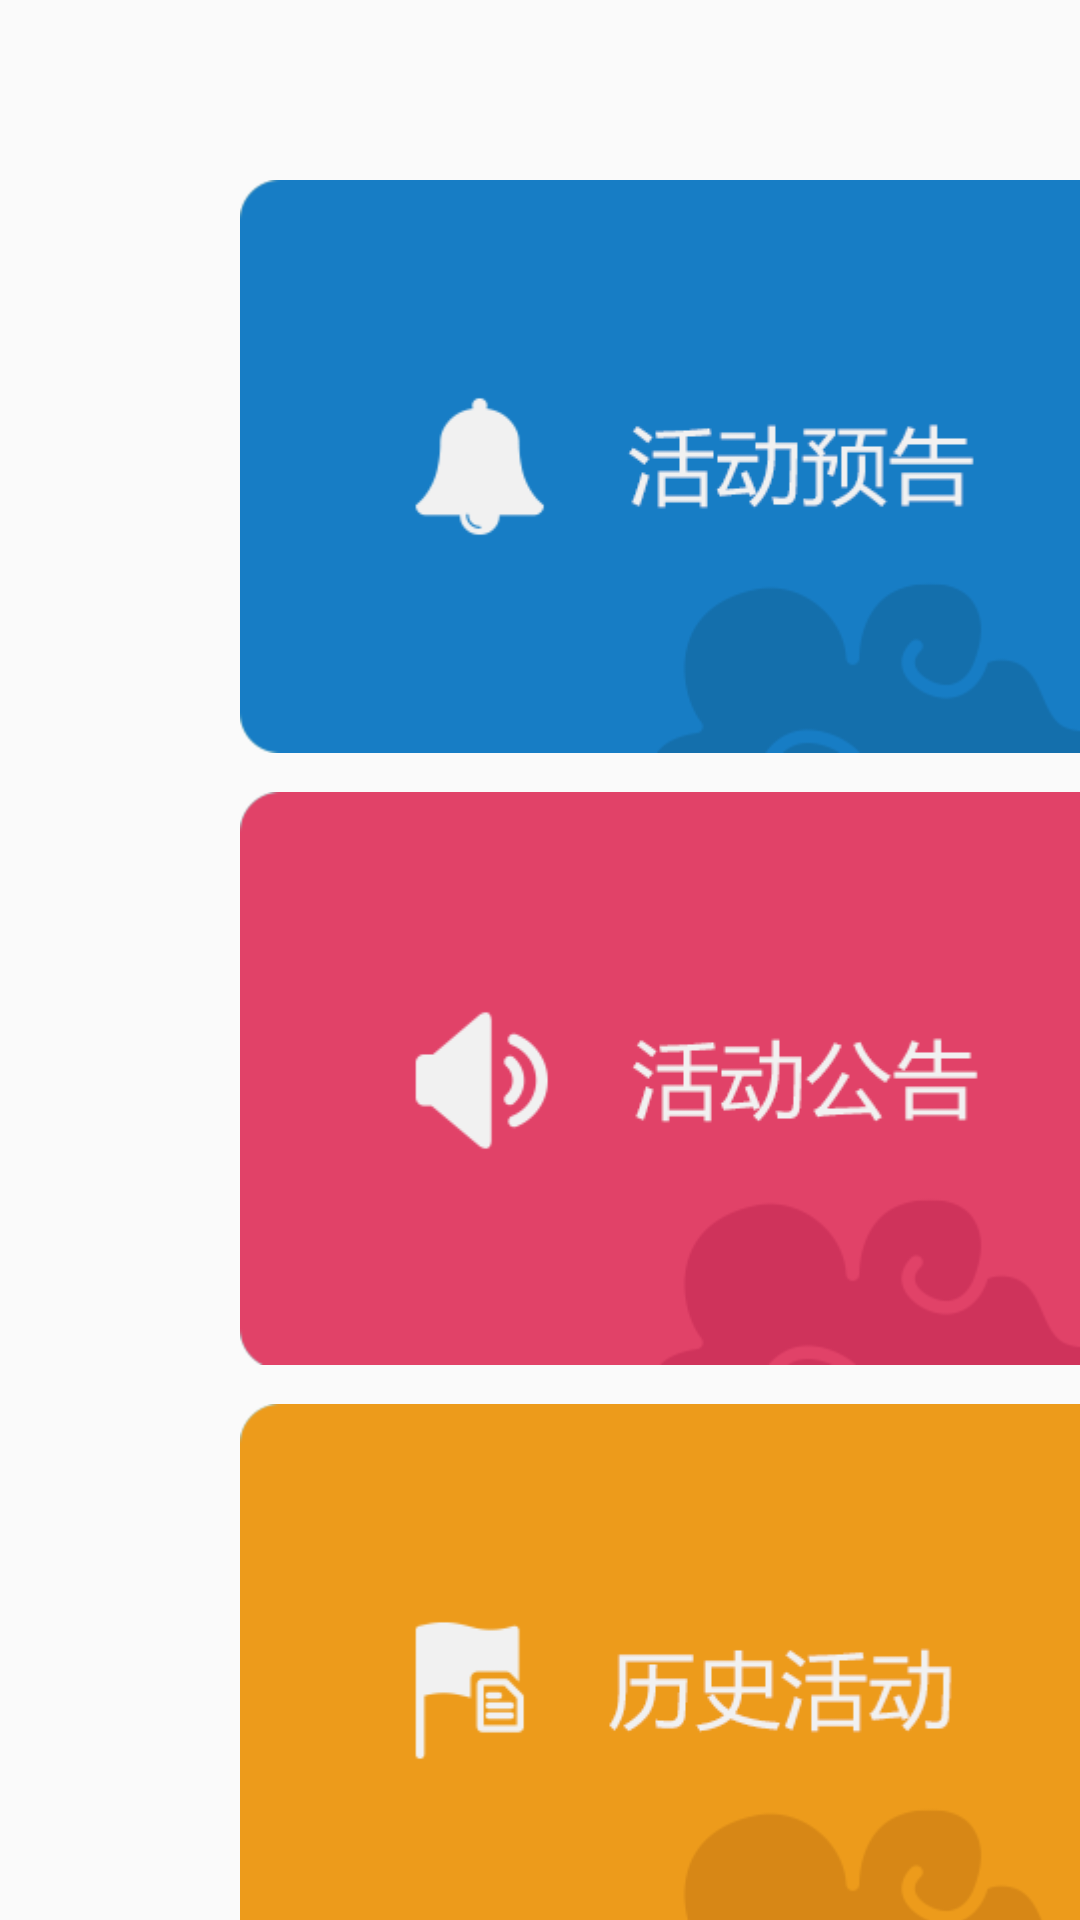

This screen was rendered from an Android layout file. Write that file and the resources it references.
<!-- AndroidManifest.xml: application theme Theme.AppCompat.Light.NoActionBar -->
<!-- res/layout/activity_promotion.xml -->
<?xml version="1.0" encoding="utf-8"?>
<LinearLayout xmlns:android="http://schemas.android.com/apk/res/android"
    xmlns:app="http://schemas.android.com/apk/res-auto"
    xmlns:tools="http://schemas.android.com/tools"
    android:layout_width="match_parent"
    android:layout_height="match_parent"
    android:orientation="horizontal"
    android:background="@drawable/backgroud"
    tools:context=".Activity.PromotionActivity">

    <LinearLayout
        android:layout_width="301dp"
        android:layout_height="wrap_content"
        android:layout_marginTop="60dp"
        android:layout_marginLeft="80dp"
        android:orientation="vertical">

        
        <ImageView
            android:id="@+id/promo_layout_new"
            android:layout_width="match_parent"
            android:layout_height="191dp"
            android:focusable="true"
            android:background="@drawable/promotion_btn_1"
            android:scaleType="centerCrop"/>

        
        <ImageView
            android:id="@+id/promo_layout_notice"
            android:layout_width="match_parent"
            android:layout_height="191dp"
            android:layout_marginTop="13dp"
            android:focusable="true"
            android:background="@drawable/promotion_btn_2"
            android:scaleType="centerCrop"/>

        
        <ImageView
            android:id="@+id/promo_layout_history"
            android:layout_width="match_parent"
            android:layout_height="191dp"
            android:layout_marginTop="13dp"
            android:focusable="true"
            android:background="@drawable/promotion_btn_3"
            android:scaleType="centerCrop"/>
    </LinearLayout>
    <LinearLayout
        android:layout_width="match_parent"
        android:layout_height="match_parent"
        android:layout_marginTop="60dp"
        android:layout_marginLeft="13dp"
        android:orientation="vertical">
        <LinearLayout
            android:layout_width="wrap_content"
            android:layout_height="wrap_content"
            android:orientation="horizontal">

            <ImageView
                android:id="@+id/promo_image1"
                android:layout_width="487dp"
                android:layout_height="396dp"
                android:background="@drawable/temp_main_hb02"
                android:scaleType="centerCrop"/>
            

            <ImageView
                android:id="@+id/promo_image2"
                android:layout_width="305dp"
                android:layout_height="396dp"
                android:layout_marginLeft="13dp"
                android:background="@drawable/temp_main_hb01"
                android:scaleType="centerCrop"/>
        </LinearLayout>
        <LinearLayout
            android:layout_width="match_parent"
            android:layout_height="match_parent"
            android:layout_marginTop="13dp"
            android:orientation="horizontal">
            <ImageView
                android:id="@+id/promo_image3"
                android:layout_width="396dp"
                android:layout_height="191dp"
                android:background="@drawable/temp_category_img5"
                android:scaleType="centerCrop"/>

            <ImageView
                android:id="@+id/promo_image4"
                android:layout_width="396dp"
                android:layout_height="191dp"
                android:layout_marginLeft="13dp"
                android:background="@drawable/temp_category_img6"
                android:scaleType="centerCrop"/>
        </LinearLayout>
    </LinearLayout>

</LinearLayout>
<!-- resources referenced by this layout -->
<resources>
  <!-- drawable promotion_btn_1: png bitmap (drawable, 11089 bytes) -->
  <!-- drawable promotion_btn_2: png bitmap (drawable, 11644 bytes) -->
  <!-- drawable promotion_btn_3: png bitmap (drawable, 10611 bytes) -->
  <!-- drawable temp_category_img5: png bitmap (drawable, 135031 bytes) -->
  <!-- drawable temp_category_img6: png bitmap (drawable, 196073 bytes) -->
  <!-- drawable temp_main_hb01: png bitmap (drawable, 427199 bytes) -->
  <!-- drawable temp_main_hb02: png bitmap (drawable, 552011 bytes) -->
</resources>
